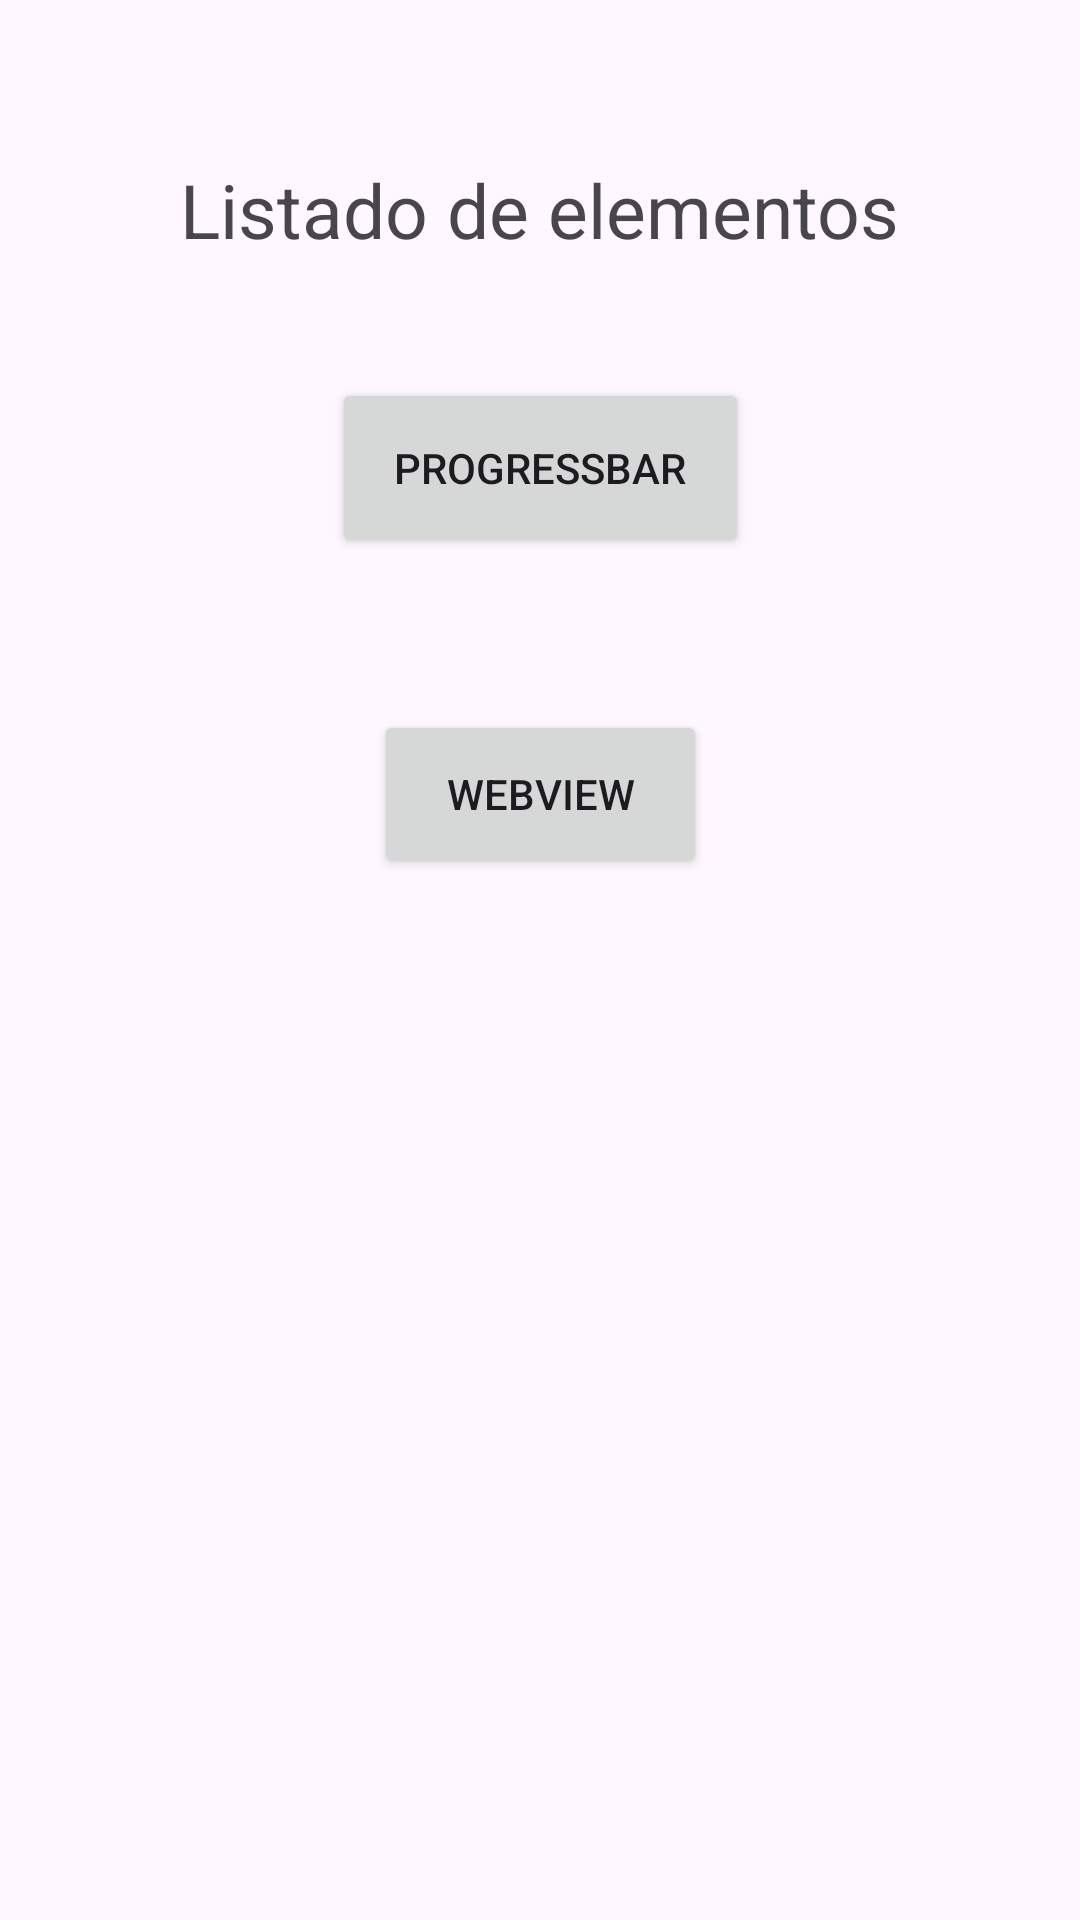

Reconstruct the res/layout file that produces this screen, plus the resources it refers to.
<!-- AndroidManifest.xml: application theme Theme.ToolAndroid -->
<!-- res/layout/activity_main_pband_wvactivity.xml -->
<?xml version="1.0" encoding="utf-8"?>
<androidx.constraintlayout.widget.ConstraintLayout
    xmlns:android="http://schemas.android.com/apk/res/android"
    xmlns:tools="http://schemas.android.com/tools"
    xmlns:app="http://schemas.android.com/apk/res-auto"
    android:id="@+id/main"
    android:layout_width="match_parent"
    android:layout_height="match_parent"
    tools:context=".MainPBandWVActivity">

  <Button
      android:id="@+id/custom_button"
      android:layout_width="111dp"
      android:layout_height="56dp"
      android:text="WebView"
      app:layout_constraintBottom_toBottomOf="parent"
      app:layout_constraintEnd_toEndOf="parent"
      app:layout_constraintStart_toStartOf="parent"
      app:layout_constraintTop_toTopOf="parent"
      app:layout_constraintVertical_bias="0.405" />

  <Button
      android:id="@+id/button"
      android:layout_width="139dp"
      android:layout_height="60dp"
      android:text="ProgressBar"
      app:layout_constraintBottom_toBottomOf="parent"
      app:layout_constraintEnd_toEndOf="parent"
      app:layout_constraintStart_toStartOf="parent"
      app:layout_constraintTop_toTopOf="parent"
      app:layout_constraintVertical_bias="0.217" />

  <TextView
      android:id="@+id/textView"
      android:layout_width="244dp"
      android:layout_height="39dp"
      android:text="Listado de elementos"
      android:textAlignment="center"
      android:textSize="25sp"
      app:layout_constraintBottom_toBottomOf="parent"
      app:layout_constraintEnd_toEndOf="parent"
      app:layout_constraintHorizontal_bias="0.497"
      app:layout_constraintStart_toStartOf="parent"
      app:layout_constraintTop_toTopOf="parent"
      app:layout_constraintVertical_bias="0.088" />

  <ImageView
      android:id="@+id/imageView"
      android:layout_width="263dp"
      android:layout_height="378dp"
      app:layout_constraintBottom_toBottomOf="parent"
      app:layout_constraintEnd_toEndOf="parent"
      app:layout_constraintStart_toStartOf="parent"
      app:layout_constraintTop_toTopOf="parent"
      app:layout_constraintVertical_bias="0.898"
      app:srcCompat="@drawable/andorid__mascota_" />

</androidx.constraintlayout.widget.ConstraintLayout>
<!-- resources referenced by this layout -->
<resources>
  <style name="Theme.ToolAndroid" parent="Base.Theme.ToolAndroid" />
  <style name="Base.Theme.ToolAndroid" parent="Theme.Material3.DayNight.NoActionBar">
          
          
      </style>
</resources>
